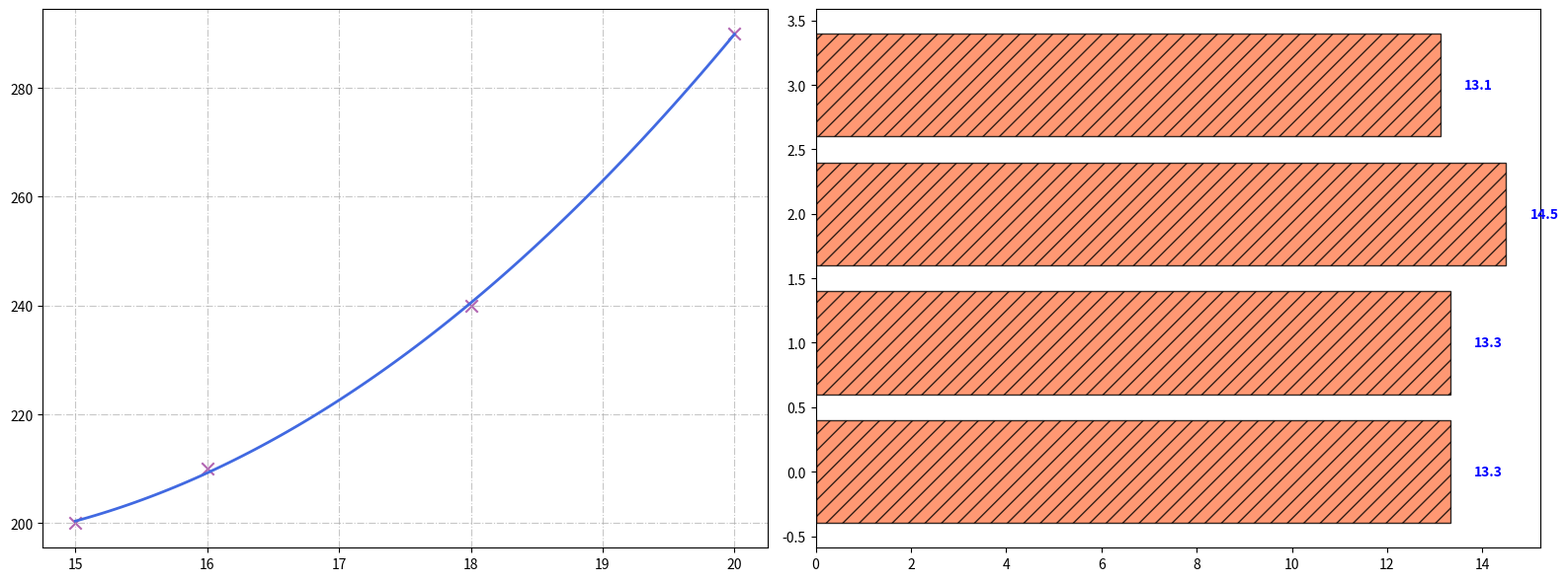

The matplotlib source for this figure:
import matplotlib.pyplot as plt
import numpy as np
from scipy.optimize import curve_fit

species_count = np.array([15, 18, 20, 16])
sightings = np.array([200, 240, 290, 210])

def quadratic_model(x, a, b, c):
    return a * x**2 + b * x + c

params, covariance = curve_fit(quadratic_model, species_count, sightings)
species_fit = np.linspace(min(species_count), max(species_count), 100)
sightings_fit = quadratic_model(species_fit, *params)
avg_sightings_per_species = sightings / species_count

fig, axes = plt.subplots(1, 2, figsize=(16, 6))

axes[0].scatter(species_count, sightings, color='purple', marker='x', s=80, alpha=0.6)
axes[0].plot(species_fit, sightings_fit, color='royalblue', linestyle='-', linewidth=2)
axes[0].grid(linestyle='-.', alpha=0.7)

axes[1].barh(range(len(avg_sightings_per_species)), avg_sightings_per_species, color='coral', alpha=0.8, edgecolor='black', hatch='//')
for i, v in enumerate(avg_sightings_per_species):
    axes[1].text(v + 0.5, i, f"{v:.1f}", color='blue', va='center', fontweight='bold')

plt.tight_layout()
plt.show()
